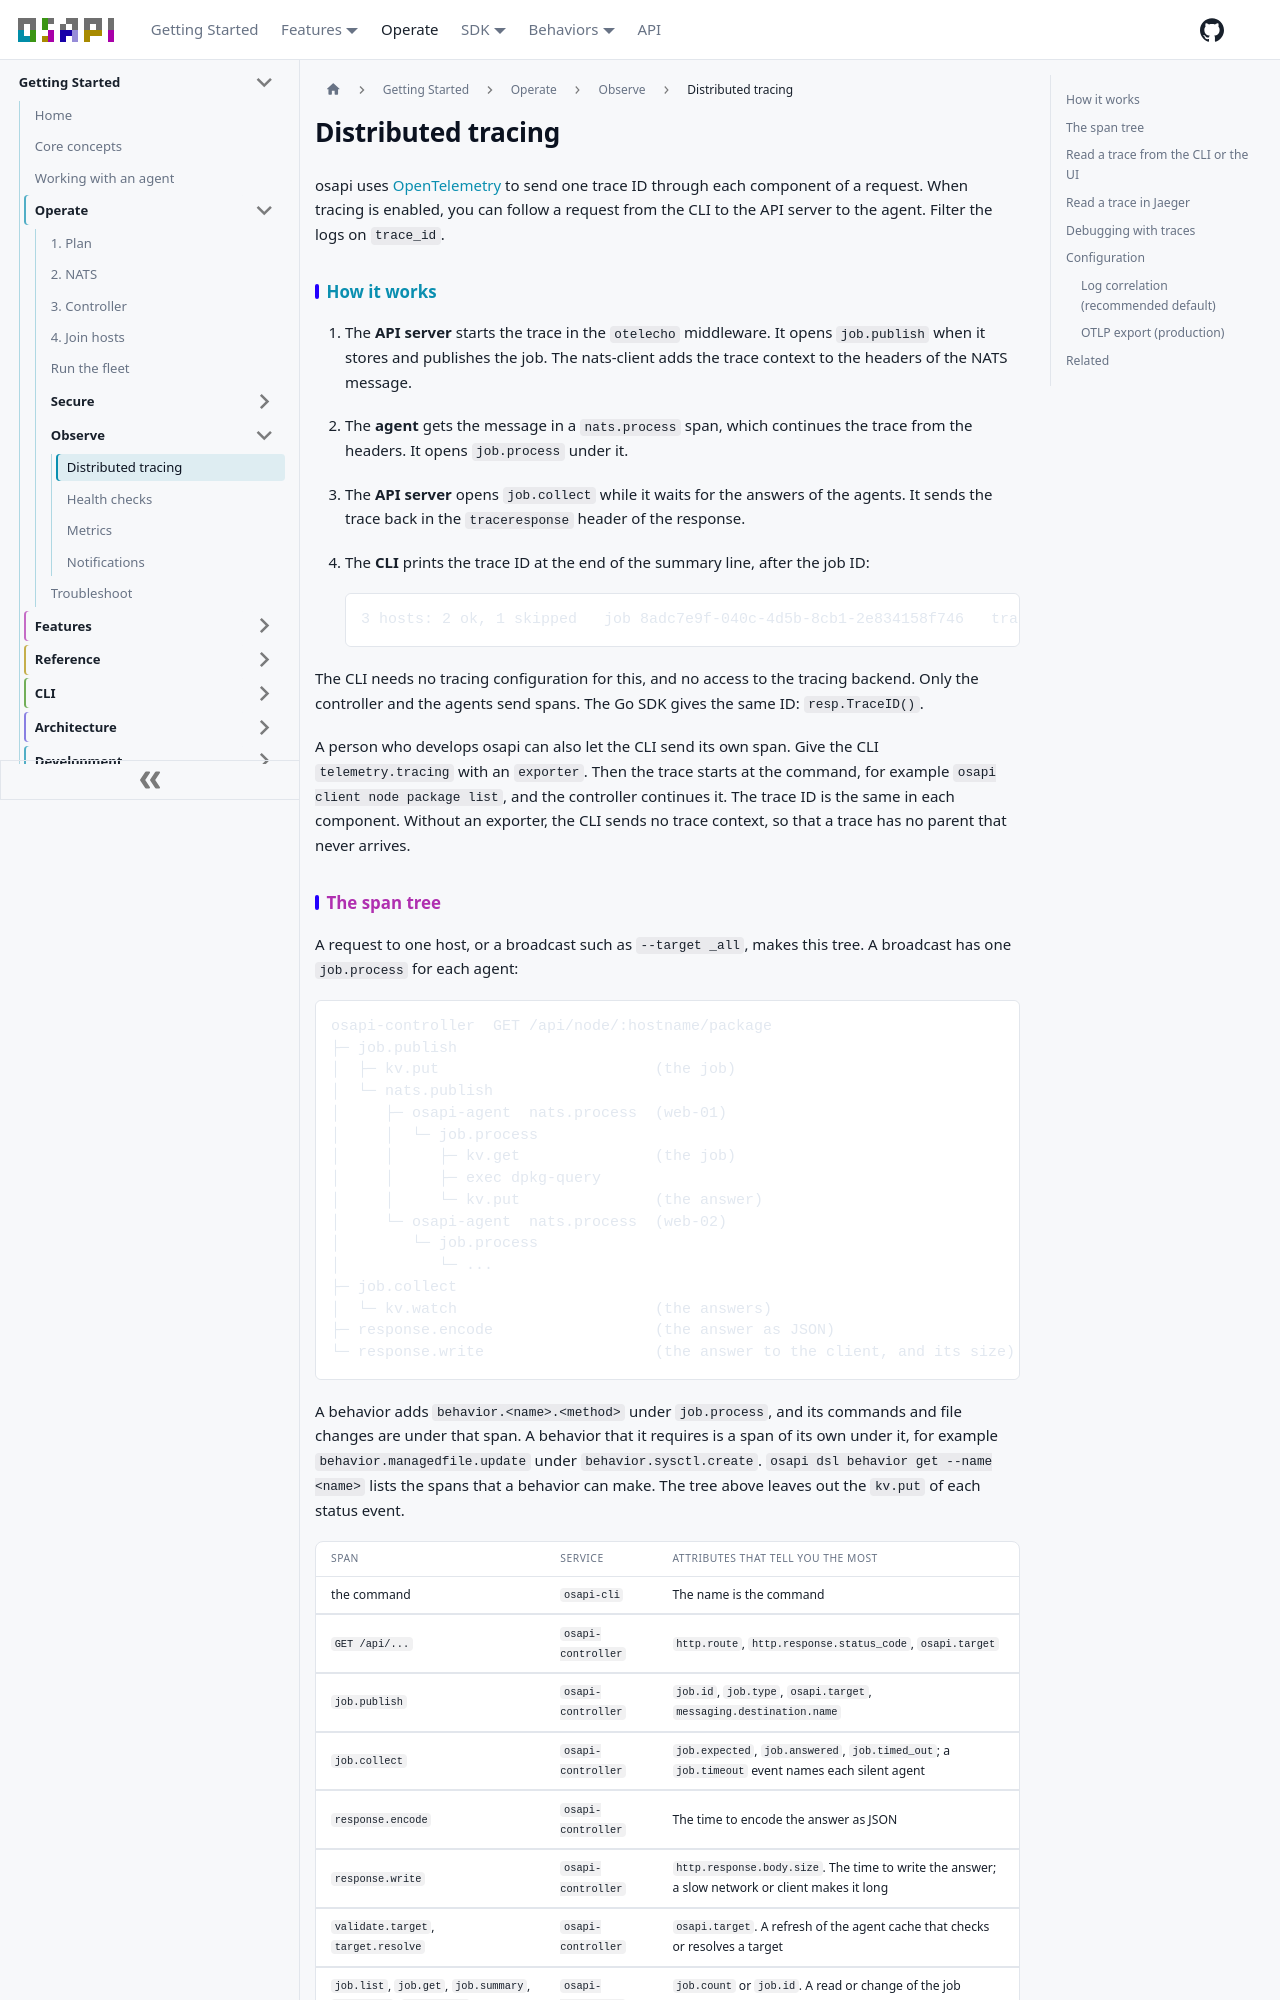

repository: osapi-io/osapi · page: sidebar/operate/observe/distributed-tracing.html · generator: docusaurus

# Distributed tracing

osapi uses [OpenTelemetry](https://opentelemetry.io/) to send one trace ID
through each component of a request. When tracing is enabled, you can follow a
request from the CLI to the API server to the agent. Filter the logs on
`trace_id`.

## How it works

```mermaid
sequenceDiagram
    participant CLI
    participant API as API Server
    participant Agent

    CLI->>API: HTTP request
    API->>API: start the trace (otelecho)
    API->>Agent: job.publish: NATS message + traceparent header
    Agent->>Agent: job.process, as a child of job.publish
    API->>API: job.collect: wait for the answers
    API->>CLI: response + traceresponse header
    CLI->>CLI: print the trace ID
```

1. The **API server** starts the trace in the `otelecho` middleware. It opens
   `job.publish` when it stores and publishes the job. The nats-client adds the
   trace context to the headers of the NATS message.
1. The **agent** gets the message in a `nats.process` span, which continues the
   trace from the headers. It opens `job.process` under it.
1. The **API server** opens `job.collect` while it waits for the answers of the
   agents. It sends the trace back in the `traceresponse` header of the
   response.
1. The **CLI** prints the trace ID at the end of the summary line, after the job
   ID:

   ```text
   3 hosts: 2 ok, 1 skipped   job 8adc7e9f-040c-4d5b-8cb1-2e834158f746   trace 26e448c9dbe1c4a8d216a98c675079c9
   ```

The CLI needs no tracing configuration for this, and no access to the tracing
backend. Only the controller and the agents send spans. The Go SDK gives the
same ID: `resp.TraceID()`.

A person who develops osapi can also let the CLI send its own span. Give the CLI
`telemetry.tracing` with an `exporter`. Then the trace starts at the command,
for example `osapi client node package list`, and the controller continues it.
The trace ID is the same in each component. Without an exporter, the CLI sends
no trace context, so that a trace has no parent that never arrives.
